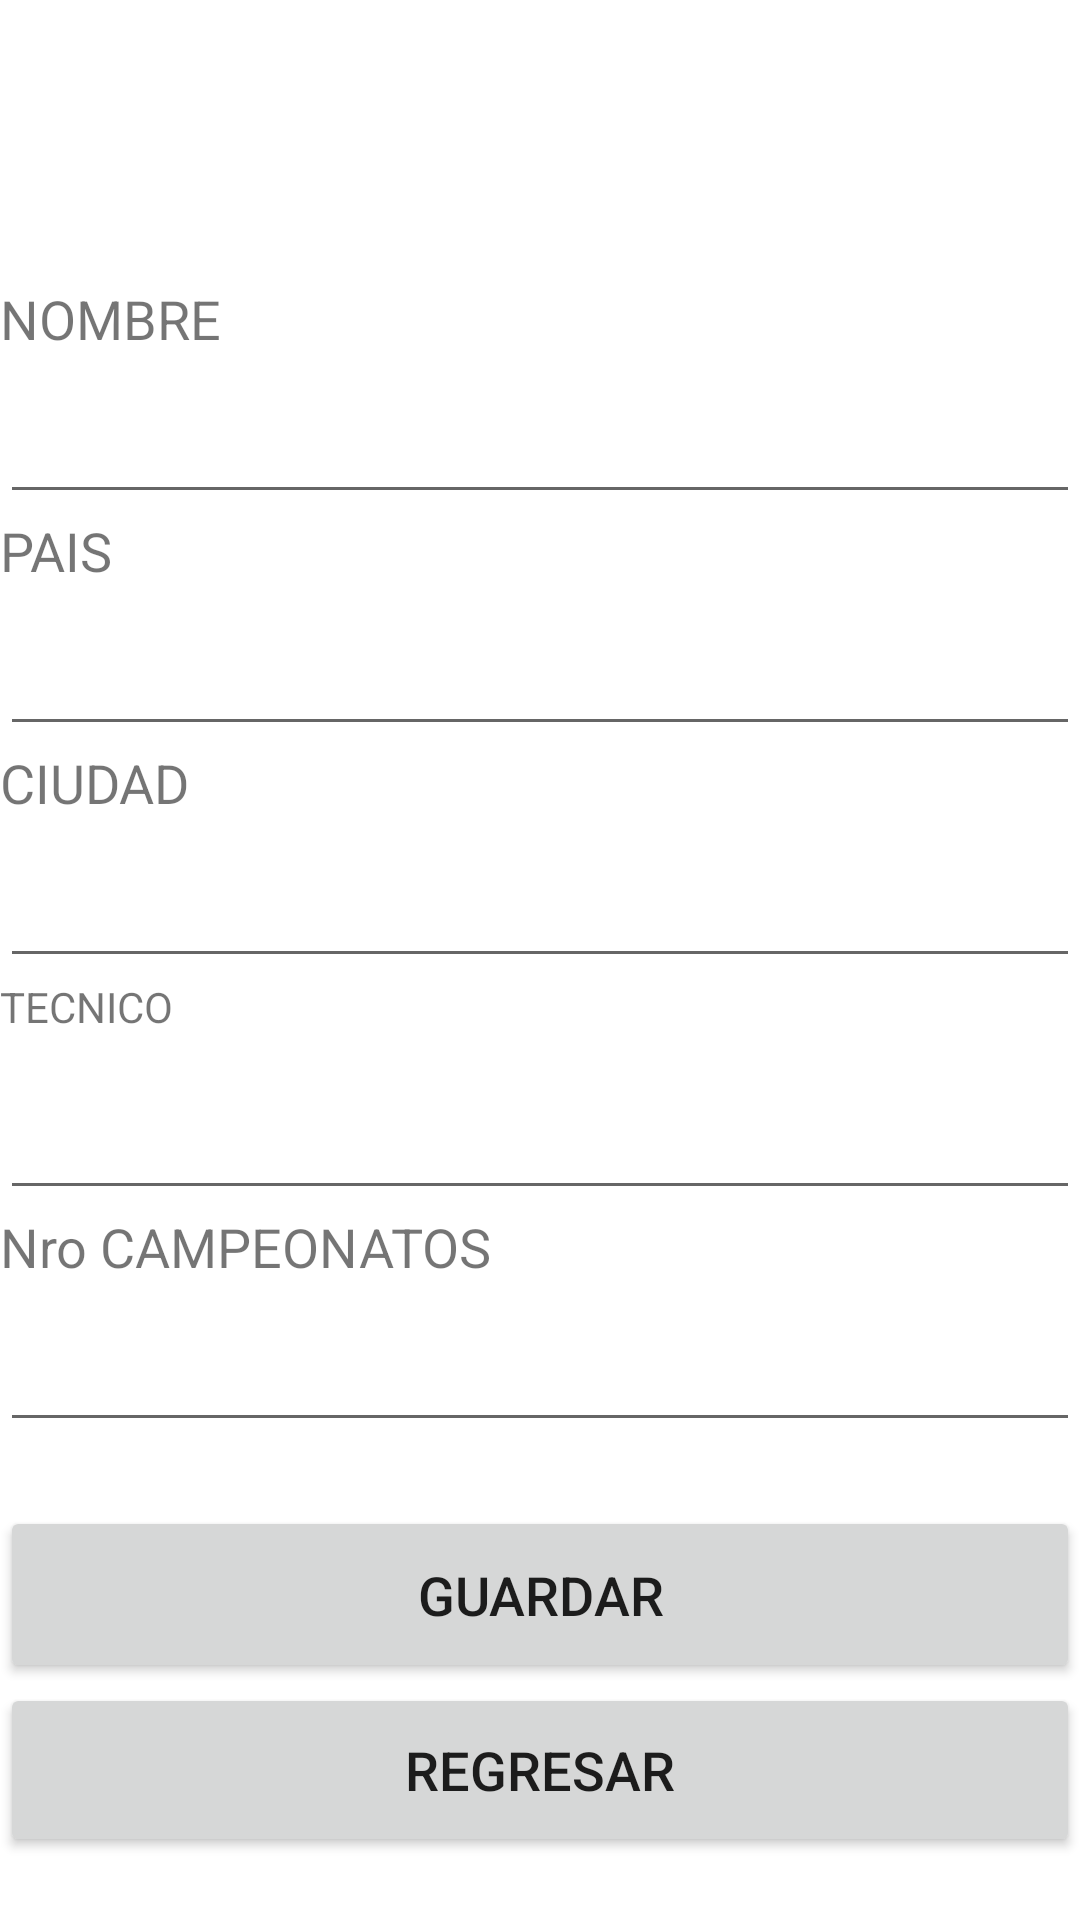

Produce the Android XML layout that renders to this screen, including the resource entries it uses.
<!-- AndroidManifest.xml: application theme Theme.EquiposDeFutbol -->
<!-- res/layout/activity_registrar.xml -->
<?xml version="1.0" encoding="utf-8"?>
<LinearLayout xmlns:android="http://schemas.android.com/apk/res/android"
    xmlns:app="http://schemas.android.com/apk/res-auto"
    xmlns:tools="http://schemas.android.com/tools"
    android:id="@+id/text"
    android:layout_width="match_parent"
    android:layout_height="match_parent"
    android:orientation="vertical"
    tools:context=".RegistrarActivity">

    <LinearLayout
        android:layout_width="match_parent"
        android:layout_height="94dp"
        android:orientation="horizontal"></LinearLayout>

    <LinearLayout
        android:layout_width="match_parent"
        android:layout_height="408dp"
        android:orientation="vertical">

        <TextView
            android:id="@+id/textView"
            android:layout_width="match_parent"
            android:layout_height="36dp"
            android:text="NOMBRE"
            android:textSize="18sp" />

        <EditText
            android:id="@+id/edtnombre"
            android:layout_width="match_parent"
            android:layout_height="wrap_content"
            android:ems="10"
            android:inputType="textPersonName" />

        <TextView
            android:id="@+id/textView2"
            android:layout_width="match_parent"
            android:layout_height="36dp"
            android:text="PAIS"
            android:textSize="18sp" />

        <EditText
            android:id="@+id/edtpais"
            android:layout_width="match_parent"
            android:layout_height="wrap_content"
            android:ems="10"
            android:inputType="textPersonName" />

        <TextView
            android:id="@+id/text1"
            android:layout_width="match_parent"
            android:layout_height="36dp"
            android:text="CIUDAD"
            android:textSize="18sp" />

        <EditText
            android:id="@+id/edtciudad"
            android:layout_width="match_parent"
            android:layout_height="wrap_content"
            android:ems="10"
            android:inputType="textPersonName" />

        <TextView
            android:id="@+id/textView4"
            android:layout_width="match_parent"
            android:layout_height="36dp"
            android:text="TECNICO" />

        <EditText
            android:id="@+id/edtecnico"
            android:layout_width="match_parent"
            android:layout_height="wrap_content"
            android:ems="10"
            android:inputType="textPersonName" />

        <TextView
            android:id="@+id/textView5"
            android:layout_width="match_parent"
            android:layout_height="36dp"
            android:text="Nro CAMPEONATOS"
            android:textSize="18sp" />

        <EditText
            android:id="@+id/edtcampeonatos"
            android:layout_width="match_parent"
            android:layout_height="wrap_content"
            android:ems="10"
            android:inputType="number|textPersonName" />
    </LinearLayout>

    <LinearLayout
        android:layout_width="match_parent"
        android:layout_height="match_parent"
        android:orientation="vertical">

        <Button
            android:id="@+id/btnguardar"
            android:layout_width="match_parent"
            android:layout_height="59dp"
            android:text="GUARDAR"
            android:textSize="18sp" />

        <Button
            android:id="@+id/btnregresar"
            android:layout_width="match_parent"
            android:layout_height="58dp"
            android:text="REGRESAR"
            android:textSize="18sp" />
    </LinearLayout>
</LinearLayout>
<!-- resources referenced by this layout -->
<resources>
  <style name="Theme.EquiposDeFutbol" parent="Theme.MaterialComponents.DayNight.DarkActionBar">
          
          <item name="colorPrimary">@color/purple_500</item>
          <item name="colorPrimaryVariant">@color/purple_700</item>
          <item name="colorOnPrimary">@color/white</item>
          
          <item name="colorSecondary">@color/teal_200</item>
          <item name="colorSecondaryVariant">@color/teal_700</item>
          <item name="colorOnSecondary">@color/black</item>
          
          <item name="android:statusBarColor" tools:targetApi="l">?attr/colorPrimaryVariant</item>
          
      </style>
  <!-- not gathered from this repository: default colours our renderer supplied (Android Studio template values) -->
  <color name="purple_500">#FF6200EE</color>
  <color name="purple_700">#FF3700B3</color>
  <color name="teal_200">#FF03DAC5</color>
  <color name="teal_700">#FF018786</color>
  <color name="black">#FF000000</color>
  <color name="white">#FFFFFFFF</color>
</resources>
